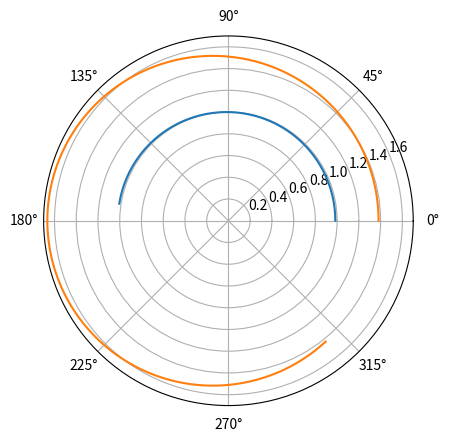

Write Python code to recreate this figure.
# -*- coding: utf-8 -*-
"""
Created on Mon Jun 25 12:16:28 2018

[redacted]
"""

import matplotlib.pyplot as plt
from matplotlib.patches import Ellipse
import mpl_toolkits.mplot3d.art3d as art3d
import numpy as np

earth_a = 1.00000365
earth_e = .01670311
earth_TA = 171.12052664 * np.pi / 180
earth_theta = np.linspace(0,earth_TA, 360)
earth_r = (earth_a*(1-earth_e**2))/(1+earth_e*np.cos(earth_theta))
plt.polar(earth_theta, earth_r)

mars_a = 1.52371375
mars_e = .09340867
mars_TA = 308.81129708 * np.pi / 180
mars_theta = np.linspace(0,mars_TA, 360)
mars_r = (mars_a*(1-mars_e**2))/(1+mars_e*np.cos(mars_theta))
plt.polar(mars_theta,mars_r)

#print(np.c_[earth_r, theta])

plt.show()